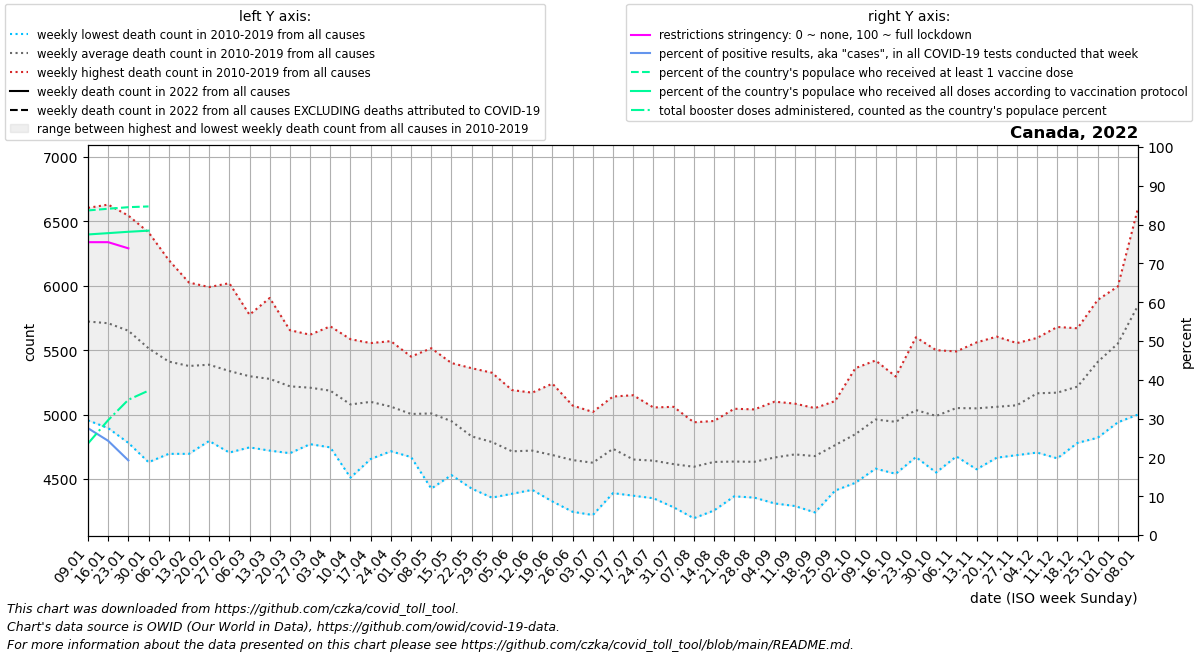

The data file committed next to this chart (first rows):
date, location, time_unit, time, deaths_2010_all_ages, deaths_2011_all_ages, deaths_2012_all_ages, deaths_2013_all_ages, deaths_2014_all_ages, deaths_2015_all_ages, deaths_2016_all_ages, deaths_2017_all_ages, deaths_2018_all_ages, deaths_2019_all_ages, deaths_2020_all_ages, deaths_2021_all_ages, deaths_2022_all_ages, new_deaths, new_cases_smoothed, new_tests_smoothed, positive_test_percent, stringency_index, people_vaccinated, people_fully_vaccinated
2022-01-09, Canada, weekly, 1, 4955, 5460, 5000, 6045, 5430, 6255, 5250, 6170, 6605, 6055, 6215, 6760, , 411.0, 284816, 1068111, 27.53, 75.46, 31839252, 29483307
2022-01-16, Canada, weekly, 2, 4895, 5145, 4995, 5925, 5675, 6190, 5470, 6225, 6630, 5940, 6215, 6730, , 762.0, 265468, 1100247, 24.28, 75.46, 32005302, 29612457
2022-01-23, Canada, weekly, 3, 4780, 5210, 5180, 5830, 5320, 6045, 5330, 6285, 6545, 5985, 6135, 6685, , 720.0, 166287, 770613, 19.24, 73.87, 32158569, 29746226
2022-01-30, Canada, weekly, 4, 4630, 5135, 5105, 5520, 5245, 5685, 5415, 6060, 6415, 5935, 6160, 6605, , 119.0, 12327, 0.0, , , 32232270, 29855725
2022-02-06, Canada, weekly, 5, 4695, 5035, 4865, 5475, 5165, 5745, 5230, 5855, 6200, 5850, 5845, 6425, , , , , , , , 
2022-02-13, Canada, weekly, 6, 4695, 5050, 4960, 5180, 5155, 5655, 5240, 6025, 6015, 5795, 5900, 5975, , , , , , , , 
2022-02-20, Canada, weekly, 7, 4795, 5080, 4825, 5305, 5190, 5535, 5430, 5870, 5990, 5850, 5740, 5925, , , , , , , , 
2022-02-27, Canada, weekly, 8, 4705, 5055, 4875, 5050, 5150, 5535, 5495, 5710, 6020, 5785, 5670, 5810, , , , , , , , 
2022-03-06, Canada, weekly, 9, 4745, 4950, 4925, 5060, 5105, 5555, 5585, 5550, 5775, 5725, 5770, 5820, , , , , , , , 
2022-03-13, Canada, weekly, 10, 4720, 5130, 4865, 4930, 5025, 5415, 5445, 5600, 5905, 5735, 5770, 5660, , , , , , , , 
2022-03-20, Canada, weekly, 11, 4700, 5005, 4840, 4905, 5115, 5330, 5360, 5630, 5655, 5650, 5675, 5530, , , , , , , , 
2022-03-27, Canada, weekly, 12, 4775, 4770, 4925, 5035, 5065, 5255, 5480, 5560, 5600, 5620, 5880, 5685, , , , , , , , 
2022-04-03, Canada, weekly, 13, 4770, 4995, 4745, 4885, 5140, 5260, 5325, 5485, 5685, 5565, 5930, 5615, , , , , , , , 
2022-04-10, Canada, weekly, 14, 4510, 4815, 4750, 4915, 4940, 5055, 5280, 5400, 5585, 5535, 6310, 5770, , , , , , , , 
2022-04-17, Canada, weekly, 15, 4710, 4655, 4825, 4930, 5060, 5265, 5185, 5260, 5540, 5555, 6585, 5665, , , , , , , , 
2022-04-24, Canada, weekly, 16, 4735, 4715, 4775, 4915, 5035, 5120, 5155, 5230, 5365, 5570, 6620, 5685, , , , , , , , 
2022-05-01, Canada, weekly, 17, 4670, 4715, 4725, 4760, 4930, 5050, 5080, 5240, 5450, 5425, 6955, 5895, , , , , , , , 
2022-05-08, Canada, weekly, 18, 4425, 4680, 4755, 4775, 4995, 5070, 5200, 5285, 5385, 5515, 6895, 5800, , , , , , , , 
2022-05-15, Canada, weekly, 19, 4530, 4650, 4590, 4960, 4930, 4955, 4990, 5210, 5270, 5400, 6440, 5715, , , , , , , , 
2022-05-22, Canada, weekly, 20, 4425, 4625, 4655, 4505, 4855, 4830, 4900, 4970, 5180, 5360, 6125, 5755, , , , , , , , 
2022-05-29, Canada, weekly, 21, 4480, 4355, 4635, 4495, 4725, 4865, 4870, 4980, 5140, 5325, 5930, 5320, , , , , , , , 
2022-06-05, Canada, weekly, 22, 4385, 4500, 4430, 4575, 4655, 4625, 4845, 4880, 5060, 5190, 5880, 5605, , , , , , , , 
2022-06-12, Canada, weekly, 23, 4415, 4505, 4420, 4570, 4645, 4685, 4680, 5045, 5065, 5170, 5550, 5305, , , , , , , , 
2022-06-19, Canada, weekly, 24, 4325, 4525, 4420, 4415, 4670, 4625, 4680, 4900, 5055, 5240, 5190, 5380, , , , , , , , 
2022-06-26, Canada, weekly, 25, 4245, 4315, 4420, 4510, 4620, 4660, 4830, 4790, 5070, 5005, 5305, 5320, , , , , , , , 
2022-07-03, Canada, weekly, 26, 4220, 4245, 4360, 4365, 4670, 4610, 4805, 4950, 5015, 5020, 5295, 6210, , , , , , , , 
2022-07-10, Canada, weekly, 27, 4685, 4390, 4480, 4610, 4650, 4625, 4730, 4905, 5125, 5140, 5165, 5435, , , , , , , , 
2022-07-17, Canada, weekly, 28, 4390, 4370, 4450, 4490, 4530, 4575, 4660, 4830, 5065, 5150, 5395, 5345, , , , , , , , 
2022-07-24, Canada, weekly, 29, 4350, 4455, 4405, 4740, 4505, 4550, 4720, 4860, 4780, 5055, 5270, 5335, , , , , , , , 
2022-07-31, Canada, weekly, 30, 4310, 4305, 4280, 4350, 4510, 4730, 4755, 4915, 4935, 5060, 5280, 5425, , , , , , , , 
2022-08-07, Canada, weekly, 31, 4195, 4340, 4490, 4455, 4515, 4520, 4700, 4860, 4940, 4930, 5230, 5430, , , , , , , , 
2022-08-14, Canada, weekly, 32, 4300, 4255, 4525, 4390, 4605, 4515, 4895, 4950, 4935, 4950, 5250, 5310, , , , , , , , 
2022-08-21, Canada, weekly, 33, 4425, 4365, 4390, 4415, 4480, 4635, 4885, 4750, 4960, 5045, 5410, 5565, , , , , , , , 
2022-08-28, Canada, weekly, 34, 4355, 4400, 4415, 4395, 4625, 4600, 4735, 4900, 4865, 5040, 5410, 5435, , , , , , , , 
2022-09-04, Canada, weekly, 35, 4310, 4315, 4440, 4470, 4665, 4665, 4820, 4945, 4935, 5100, 5260, 5570, , , , , , , , 
2022-09-11, Canada, weekly, 36, 4420, 4290, 4415, 4505, 4735, 4600, 4760, 5040, 5085, 5055, 5435, 5825, , , , , , , , 
2022-09-18, Canada, weekly, 37, 4440, 4240, 4455, 4380, 4575, 4735, 4905, 5050, 5030, 4965, 5315, 5635, , , , , , , , 
2022-09-25, Canada, weekly, 38, 4620, 4510, 4410, 4470, 4865, 4785, 4845, 5000, 5105, 5015, 5455, 5355, , , , , , , , 
2022-10-02, Canada, weekly, 39, 4470, 4475, 4615, 4595, 4880, 4880, 4970, 5065, 5165, 5360, 5740, 5175, , , , , , , , 
2022-10-09, Canada, weekly, 40, 4780, 4580, 4585, 4835, 4865, 5025, 5130, 5145, 5250, 5420, 5695, , , , , , , , , 
2022-10-16, Canada, weekly, 41, 4755, 4540, 4630, 4680, 4800, 5080, 5195, 5175, 5295, 5285, 5775, , , , , , , , , 
2022-10-23, Canada, weekly, 42, 4715, 4670, 4820, 4670, 5080, 5045, 5200, 5180, 5370, 5600, 5730, , , , , , , , , 
2022-10-30, Canada, weekly, 43, 4695, 4550, 4710, 4665, 4930, 5025, 5235, 5175, 5405, 5500, 5750, , , , , , , , , 
2022-11-06, Canada, weekly, 44, 4750, 4675, 4705, 4835, 4855, 4955, 5315, 5440, 5485, 5490, 5895, , , , , , , , , 
2022-11-13, Canada, weekly, 45, 4610, 4575, 4810, 4875, 5055, 5040, 5115, 5420, 5420, 5560, 6260, , , , , , , , , 
2022-11-20, Canada, weekly, 46, 4675, 4665, 4770, 4875, 5045, 5050, 5075, 5415, 5425, 5605, 6160, , , , , , , , , 
2022-11-27, Canada, weekly, 47, 4715, 4705, 4685, 4795, 5155, 4970, 5295, 5445, 5400, 5555, 6130, , , , , , , , , 
2022-12-04, Canada, weekly, 48, 4865, 4705, 4860, 4900, 5310, 5175, 5325, 5455, 5460, 5595, 6300, , , , , , , , , 
2022-12-11, Canada, weekly, 49, 4705, 4660, 4975, 4975, 5280, 5270, 5165, 5435, 5555, 5680, 6505, , , , , , , , , 
2022-12-18, Canada, weekly, 50, 4835, 4780, 4980, 4965, 5285, 5035, 5505, 5655, 5460, 5670, 6575, , , , , , , , , 
2022-12-25, Canada, weekly, 51, 5140, 4820, 5450, 5225, 5560, 5035, 5765, 5890, 5605, 5595, 6430, , , , , , , , , 
2023-01-01, Canada, weekly, 52, 5190, 4940, 5625, 5365, 5865, 5225, 5825, 5995, 5640, 5845, 6660, , , , , , , , , 
2023-01-08, Canada, weekly, 1, 5460, 5000, 6045, 5430, 6255, 5238, 6170, 6605, 6055, 6215, 6770, , , , , , , , , 
